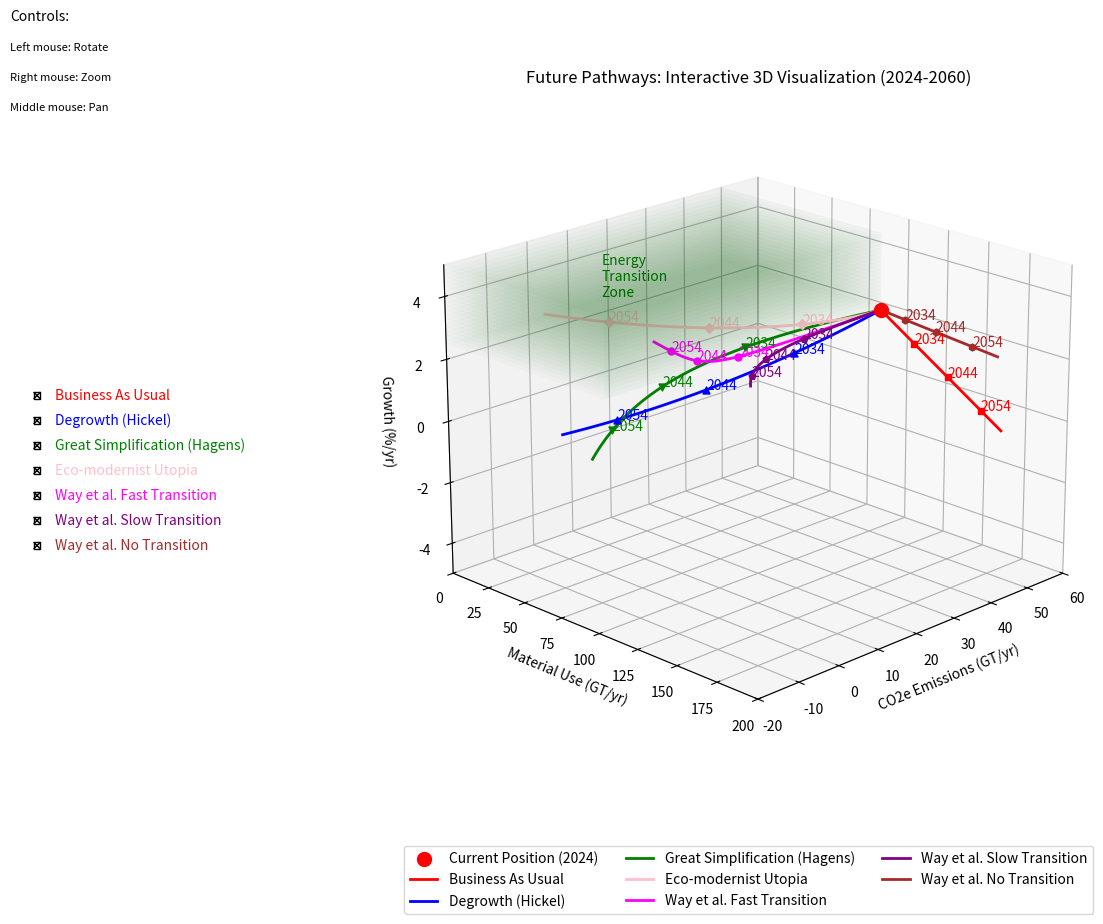

Python code for this plot:
import numpy as np
import matplotlib.pyplot as plt
from mpl_toolkits.mplot3d import Axes3D
from matplotlib.widgets import CheckButtons


class PathwayVisualizer:
    def __init__(self, start_year=2024, end_year=2060):
        self.start_year = start_year
        self.end_year = end_year
        self.years = np.linspace(start_year, end_year, 37)
        self.t = np.linspace(0, 1, 37)
        self.current_pos = np.array([50, 2.5, 106])  # CO2e, Growth, Materials
        self.path_artists = {}
        self.setup_figure()
        self.define_paths()
        self.create_transition_zone()
        self.plot_paths()
        self.setup_controls()
        self.finalize_plot()

    def setup_figure(self):
        """Initialize the figure and 3D axes"""
        self.fig = plt.figure(figsize=(15, 10))
        self.ax = self.fig.add_subplot(111, projection='3d')

    def define_paths(self):
        """Define all pathway trajectories"""
        self.paths = {
            'Business As Usual': {
                'x': self.current_pos[0] + 10 * self.t,
                'y': self.current_pos[1] - 3.5 * self.t,
                'z': self.current_pos[2] + 54 * self.t,
                'color': 'red',
                'marker': 's'  # square
            },
            'Degrowth (Hickel)': {
                'x': self.current_pos[0] - 60 * self.t,
                'y': self.current_pos[1] - 4 * self.t + 1.5 * self.t ** 2,
                'z': self.current_pos[2] - 56 * self.t,
                'color': 'blue',
                'marker': '^'  # triangle up
            },
            'Great Simplification (Hagens)': {
                'x': self.current_pos[0] * np.exp(-2 * self.t),
                'y': self.current_pos[1] - 3 * self.t - 1.5 * self.t ** 2,
                'z': self.current_pos[2] * np.exp(-1.5 * self.t),
                'color': 'green',
                'marker': 'v'  # triangle down
            },
            'Eco-modernist Utopia': {
                'x': self.current_pos[0] - 65 * self.t - 5 * self.t ** 2,
                'y': self.current_pos[1] + 2 * self.t ** 2,
                'z': self.current_pos[2] + 40 * self.t * np.exp(-3 * self.t) - 40 * self.t,
                'color': 'pink',
                'marker': 'D'  # diamond
            },
            'Way et al. Fast Transition': {
                'x': self.current_pos[0] * np.exp(-0.15 * (self.t * 36)) - 5 * self.t ** 2,
                'y': self.current_pos[1] + 0.3 * self.t + 0.7 * self.t ** 2,
                'z': self.current_pos[2] + 30 * self.t * np.exp(-self.t) - 20 * self.t ** 2,
                'color': 'magenta',
                'marker': 'o'  # circle
            },
            'Way et al. Slow Transition': {
                'x': self.current_pos[0] * np.exp(-0.06 * (self.t * 36)),
                'y': self.current_pos[1] + 0.25 * self.t - 0.5 * self.t ** 2,
                'z': self.current_pos[2] + 15 * self.t + 10 * self.t ** 2,
                'color': 'purple',
                'marker': 'p'  # pentagon
            },
            'Way et al. No Transition': {
                'x': self.current_pos[0] + 10 * self.t + 5 * self.t ** 2,
                'y': self.current_pos[1] - self.t - 0.5 * self.t ** 2,
                'z': self.current_pos[2] + 25 * self.t + 15 * self.t ** 2,
                'color': 'brown',
                'marker': 'h'  # hexagon
            }
        }

    def create_transition_zone(self):
        """Create the green transition zone surfaces"""
        # Create meshgrid for transition zone
        x = np.linspace(-20, 50, 20)
        y = np.linspace(0, 106, 20)
        z = np.linspace(2.5, 5, 20)
        X, Y = np.meshgrid(x, y)

        # Create horizontal surfaces
        for growth in z:
            Z = np.full_like(X, growth)
            self.ax.plot_surface(X, Y, Z, alpha=0.02, color='green')

        # Create vertical surfaces
        self._create_vertical_surfaces()

    def _create_vertical_surfaces(self):
        """Helper method to create vertical surfaces of transition zone"""
        # Front wall
        y_wall = np.linspace(0, 106, 20)
        z_wall = np.linspace(2.5, 5, 20)
        Y_wall, Z_wall = np.meshgrid(y_wall, z_wall)
        X_wall = np.full_like(Y_wall, 50)
        self.ax.plot_surface(X_wall, Y_wall, Z_wall, alpha=0.02, color='green')

        # Material use wall
        X_wall = np.linspace(-20, 50, 20)
        Z_wall = np.linspace(2.5, 5, 20)
        X_wall, Z_wall = np.meshgrid(X_wall, Z_wall)
        Y_wall = np.full_like(X_wall, 106)
        self.ax.plot_surface(X_wall, Y_wall, Z_wall, alpha=0.02, color='green')

    def plot_paths(self):
        """Plot all pathways and current position"""
        # Plot current position
        self.ax.scatter([self.current_pos[0]], [self.current_pos[2]], [self.current_pos[1]],
                        color='red', s=100, label='Current Position (2024)')

        # Plot all paths
        for name, path in self.paths.items():
            self.path_artists[name] = self._plot_path_with_years(
                path['x'], path['y'], path['z'], path['color'], name
            )

    def _plot_path_with_years(self, x, y, z, color, label):
        """Helper method to plot a single path with year markers"""
        line, = self.ax.plot(x, z, y, color=color, label=label, linewidth=2)
        artists = [line]

        # Get marker style from paths dictionary
        marker = self.paths[label]['marker']

        # Add year markers every 10 years
        for i in range(0, len(self.years), 10):
            if i > 0:  # Skip 2024 as it's marked by the red dot
                point = self.ax.scatter(x[i], z[i], y[i], color=color, marker=marker, s=25)  # Changed to s=15
                text = self.ax.text(x[i], z[i], y[i], f'{int(self.years[i])}', color=color)
                artists.extend([point, text])
        return artists

    def setup_controls(self):
        """Set up the interactive controls with colored labels"""
        rax = plt.axes([0.02, 0.4, 0.12, 0.2])
        rax.set_frame_on(False)

        # Create checkbuttons
        self.check = CheckButtons(rax, list(self.paths.keys()), [True] * len(self.paths))

        # Modify the appearance of each label
        for i, label in enumerate(self.check.labels):
            path_props = self.paths[label.get_text()]
            # Set text color
            label.set_color(path_props['color'])

        self.check.on_clicked(self._toggle_path)

    def _toggle_path(self, label):
        """Callback for toggling path visibility"""
        for artist in self.path_artists[label]:
            artist.set_visible(not artist.get_visible())
        plt.draw()

    def finalize_plot(self):
        """Set up final plot parameters and styling"""
        # Set labels and title
        self.ax.set_xlabel('CO2e Emissions (GT/yr)')
        self.ax.set_zlabel('Growth (%/yr)')
        self.ax.set_ylabel('Material Use (GT/yr)')
        self.ax.set_title('Future Pathways: Interactive 3D Visualization (2024-2060)')

        # Add transition zone label
        self.ax.text(0, 50, 4, "Energy\nTransition\nZone", color='green', fontsize=10)

        # Set axis limits and view
        self.ax.set_xlim([-20, 60])
        self.ax.set_ylim([0, 200])
        self.ax.set_zlim([-5, 5])
        self.ax.invert_xaxis()
        self.ax.view_init(elev=20, azim=45)
        self.ax.grid(True)

        # Add legend and controls text
        self.ax.legend(bbox_to_anchor=(0.5, -0.1), loc='upper center', ncol=3)
        self._add_control_text()

        # Adjust layout
        plt.subplots_adjust(bottom=0.2)

    def _add_control_text(self):
        """Add text explaining controls"""
        self.fig.text(0.02, 0.95, 'Controls:', fontsize=10)
        self.fig.text(0.02, 0.92, 'Left mouse: Rotate', fontsize=8)
        self.fig.text(0.02, 0.89, 'Right mouse: Zoom', fontsize=8)
        self.fig.text(0.02, 0.86, 'Middle mouse: Pan', fontsize=8)

    def show(self):
        """Display the visualization"""
        plt.show()


# Create and display visualization
if __name__ == "__main__":
    viz = PathwayVisualizer()
    viz.show()